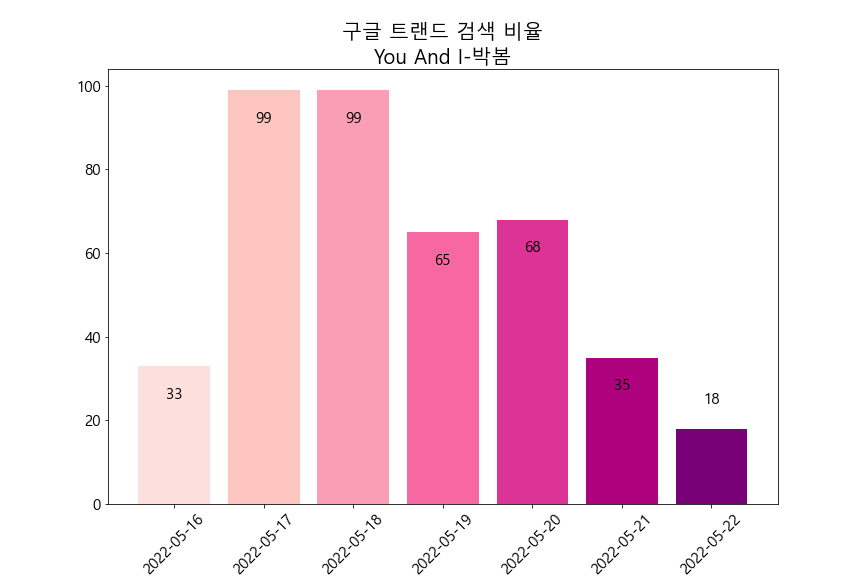

The table this chart was drawn from, first rows:
카테고리: 모든 카테고리
일, You And I: (대한민국)
2022-04-27, 33
2022-04-28, 16
2022-04-29, 60
2022-04-30, 48
2022-05-01, 27
2022-05-02, 41
2022-05-03, 25
2022-05-04, 52
2022-05-05, 38
2022-05-06, 36
2022-05-07, 30
2022-05-08, 85
2022-05-09, 33
2022-05-10, 53
2022-05-11, 23
2022-05-12, 40
2022-05-13, 0
2022-05-14, 28
2022-05-15, 100
2022-05-16, 33
2022-05-17, 99
2022-05-18, 99
2022-05-19, 65
2022-05-20, 68
2022-05-21, 35
2022-05-22, 18
2022-05-23, 49
2022-05-24, 46
2022-05-25, 0
